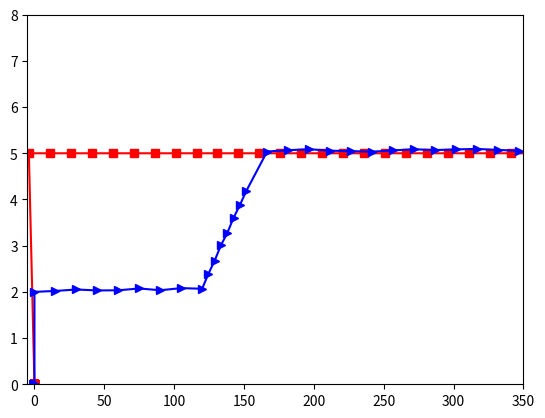

This figure's Python source:
import matplotlib.pyplot as plt
import time
import random
from collections import deque
import numpy as np

class Trajectory():

    def __init__(self):
        self.num_obs = 3
        self.obs = []
        # self.obs_path = []
        # self.veh_path = []
        self.x = -4
        self.y = 5
        self.x_v = 0
        self.y_v = 2
        self.t = 0
        self.delta_y = self.y - self.y_v
        # print(self.x)

    def obj_path(self):
        self.x += 15
        self.y = 5
        time.sleep(0.1)

    def veh_path(self):
        eps = random.random()/10
        thr = 30
        if self.x_v < 120:
            self.x_v += 15
            self.y_v = 2 + eps
        elif self.x_v >=120 and self.x_v<120+thr:
            self.x_v += 4.5
            self.y_v += self.delta_y/(thr/2.5) + eps
        else:
            self.x_v += 15
            self.y_v = 5 + eps

    def plot(self):
        x1 = [0]*40
        y1 = [0]*40
        x2 = [0]*40
        y2 = [0]*40
        ax = plt.axes(xlim=(-5, 350), ylim=(0, 7))

        line1, = plt.plot(x1, y1, marker='s', color='r')
        line2, = plt.plot(x2, y2, marker='>', color='b')
        plt.ion()
        plt.ylim([0,8])
        plt.show()
        while self.x_v<350:
            x1.append(self.x)
            y1.append(self.y)
            x2.append(self.x_v)
            y2.append(self.y_v)
            self.veh_path()
            self.obj_path()
            line1.set_data(x1, y1)
            line2.set_data(x2, y2)
            plt.draw()
            print(x1[0])
            # i += 1
            self.t+=1
            time.sleep(0.1)
            plt.pause(0.0001)

if __name__=="__main__":
    A = Trajectory()
    A.plot()
